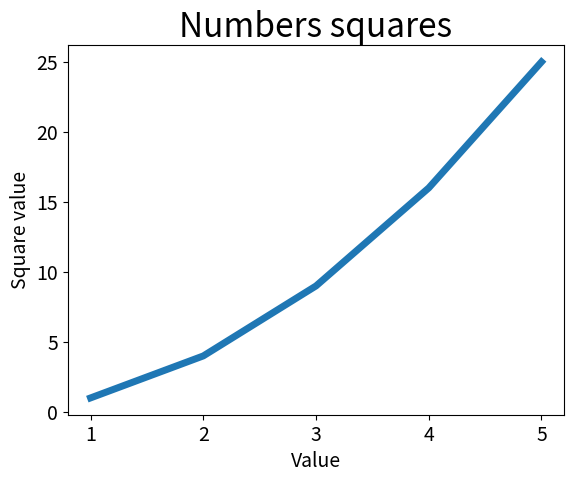

Reproduce this figure in Python.
import matplotlib.pyplot as plt

input_values = [1, 2, 3, 4, 5]
squares = [1, 4, 9, 16, 25]
plt.plot(input_values, squares, linewidth=5)

# Define the title and labels
plt.title("Numbers squares", fontsize=24)
plt.xlabel("Value", fontsize=14)
plt.ylabel("Square value", fontsize=14)

# Define the size of the labels
plt.tick_params(axis='both', labelsize=14)

plt.show()